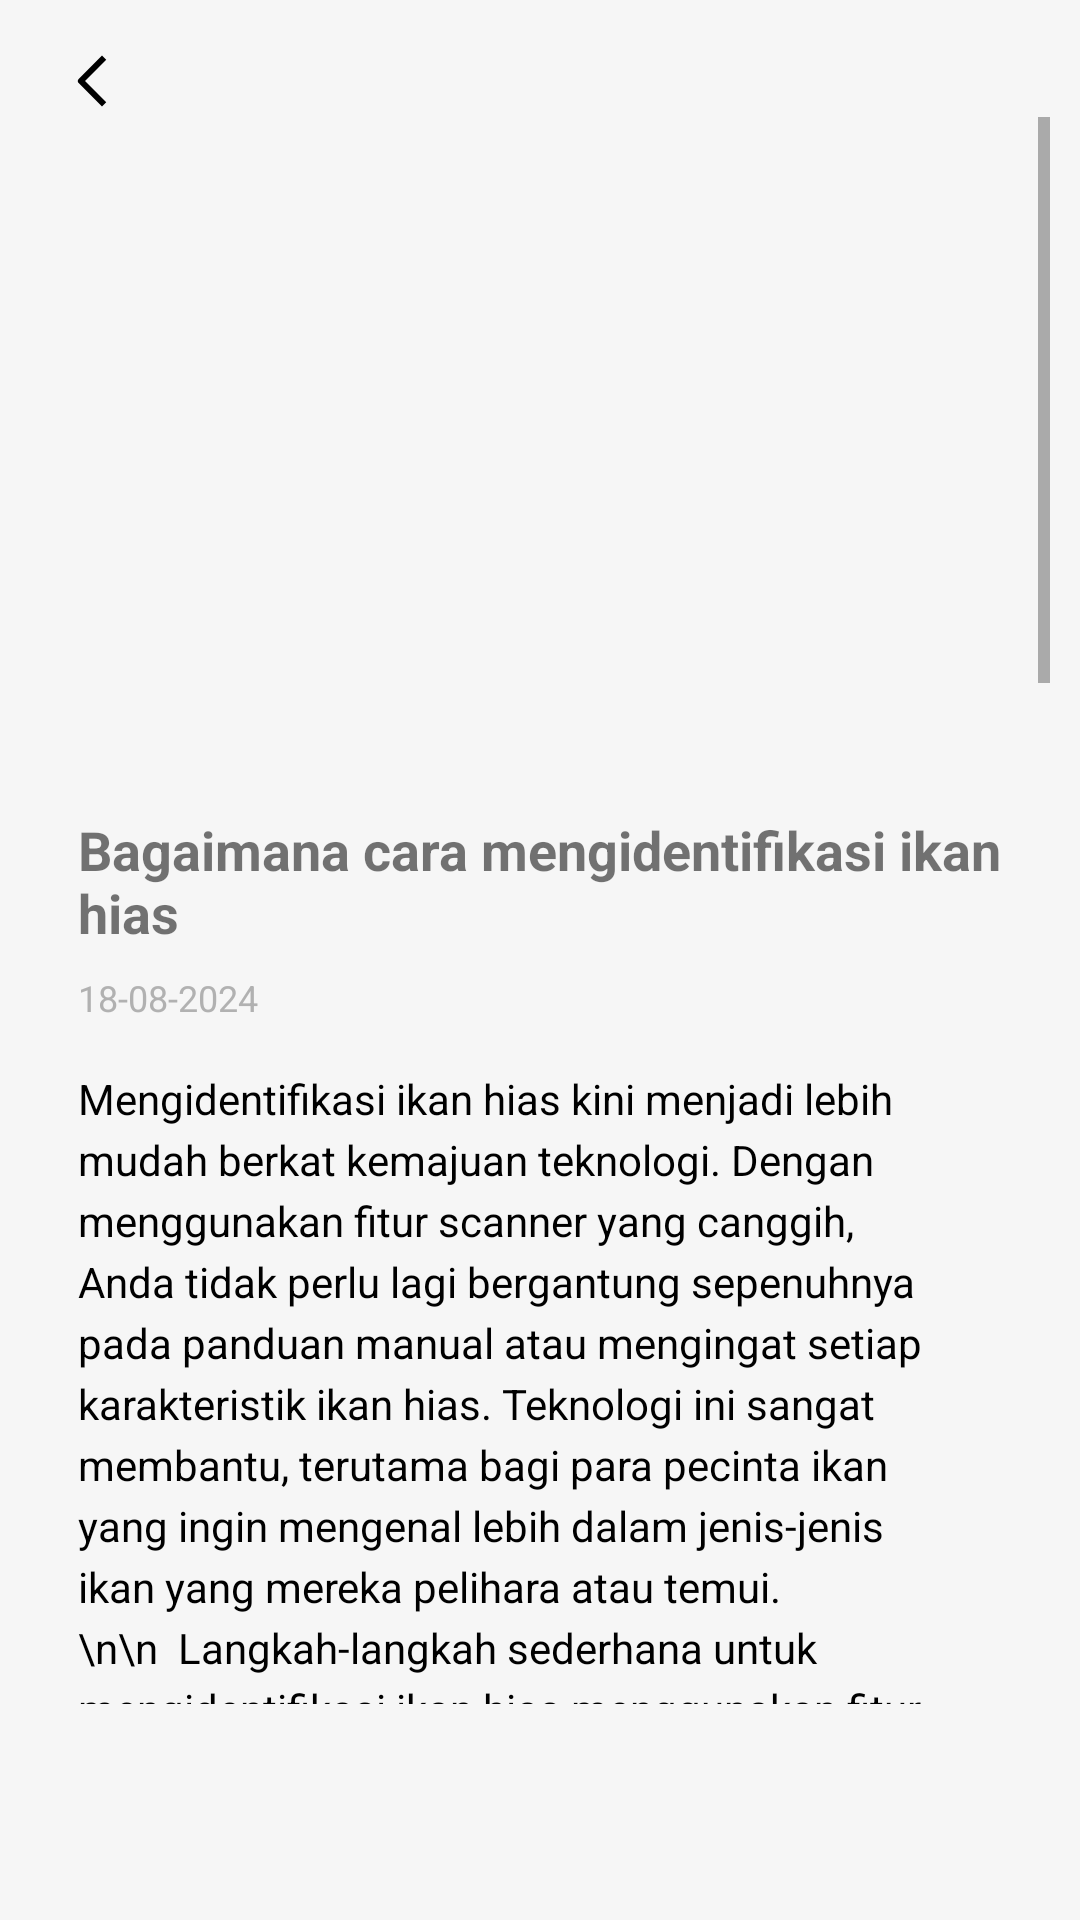

Write the Android layout XML for this screen, with the resource values it uses.
<!-- AndroidManifest.xml: application theme Theme.Fishco -->
<!-- res/layout/activity_get_started_detail.xml -->
<?xml version="1.0" encoding="utf-8"?>
<androidx.constraintlayout.widget.ConstraintLayout
    xmlns:android="http://schemas.android.com/apk/res/android"
    xmlns:app="http://schemas.android.com/apk/res-auto"
    xmlns:tools="http://schemas.android.com/tools"
    android:id="@+id/main"
    android:layout_width="match_parent"
    android:layout_height="match_parent"
    tools:context=".activity.started.GetStartedDetailActivity"
    android:background="@color/bg"
    android:paddingStart="10dp"
    android:paddingEnd="10dp">

    
    <FrameLayout
        android:id="@+id/back_button_container"
        android:layout_width="wrap_content"
        android:layout_height="wrap_content"
        android:layout_marginTop="15dp"
        android:layout_marginStart="15dp"
        app:layout_constraintTop_toTopOf="parent"
        app:layout_constraintStart_toStartOf="parent">

        <ImageButton
            android:id="@+id/back_button"
            android:layout_width="wrap_content"
            android:layout_height="wrap_content"
            android:src="@drawable/back"
            android:background="?attr/selectableItemBackgroundBorderless"
            android:contentDescription="Kembali" />
    </FrameLayout>

    
    <ScrollView
        android:id="@+id/article_scroll_view"
        android:layout_width="match_parent"
        android:layout_height="0dp"
        android:layout_marginBottom="72dp"
        app:layout_constraintTop_toBottomOf="@id/back_button_container"
        app:layout_constraintBottom_toBottomOf="parent">

        <LinearLayout
            android:layout_width="match_parent"
            android:layout_height="wrap_content"
            android:orientation="vertical"
            android:padding="16dp">

            
            <ImageView
                android:id="@+id/article_image"
                android:layout_width="match_parent"
                android:layout_height="200dp"
                android:scaleType="centerCrop"
                android:background="@drawable/rounded_image_background"
                android:src="@drawable/get_started_img_1" />

            
            <TextView
                android:id="@+id/article_title"
                android:layout_width="match_parent"
                android:layout_height="wrap_content"
                android:text="Bagaimana cara mengidentifikasi ikan hias"
                android:textSize="18sp"
                android:textStyle="bold"
                android:layout_marginTop="16dp" />

            
            <TextView
                android:id="@+id/article_date"
                android:layout_width="match_parent"
                android:layout_height="wrap_content"
                android:text="18-08-2024"
                android:textSize="12sp"
                android:textColor="@color/gray"
                android:layout_marginTop="8dp" />

            
            <TextView
                android:id="@+id/article_content"
                android:layout_width="match_parent"
                android:layout_height="wrap_content"
                android:textSize="14sp"
                android:lineSpacingExtra="4dp"
                android:layout_marginTop="16dp"
                android:textColor="@android:color/black"
                android:text="Mengidentifikasi ikan hias kini menjadi lebih mudah berkat kemajuan teknologi. Dengan menggunakan fitur scanner yang canggih, Anda tidak perlu lagi bergantung sepenuhnya pada panduan manual atau mengingat setiap karakteristik ikan hias. Teknologi ini sangat membantu, terutama bagi para pecinta ikan yang ingin mengenal lebih dalam jenis-jenis ikan yang mereka pelihara atau temui.\n\n

Langkah-langkah sederhana untuk mengidentifikasi ikan hias menggunakan fitur scanner adalah sebagai berikut:\n\n

1. Siapkan Kamera atau Scanner\n
   Pastikan perangkat Anda dilengkapi dengan kamera yang memiliki resolusi baik. Kamera ini berfungsi untuk menangkap gambar ikan dengan jelas, termasuk pola warna, bentuk tubuh, dan sirip.\n\n

2. Tangkap Gambar yang Jelas\n
   Arahkan scanner ke ikan hias yang ingin diidentifikasi. Pastikan ikan berada di lingkungan yang cukup terang agar gambar yang dihasilkan tidak buram. Ambil gambar dari sudut terbaik untuk menangkap detail penting.\n\n

3. Gunakan Aplikasi yang Mendukung\n
   Ada banyak aplikasi berbasis scanner yang mampu membaca data visual dari ikan. Aplikasi ini akan membandingkan pola, warna, dan ciri-ciri lainnya dengan basis data ikan hias untuk menemukan kecocokan.\n\n

4. Analisis dan Hasil Identifikasi\n
   Dalam hitungan detik, aplikasi akan memberikan informasi lengkap mengenai jenis ikan, habitat asli, kebiasaan makan, hingga cara perawatan terbaik. Informasi ini sangat berguna bagi Anda untuk memastikan ikan tetap sehat dan nyaman di akuarium Anda.\n\n

Mengapa Teknologi Scanner Penting?\n
Fitur scanner mempermudah kehidupan para penghobi ikan hias. Selain menghemat waktu, teknologi ini juga meningkatkan akurasi dalam identifikasi ikan, sehingga kesalahan informasi dapat diminimalkan. Anda dapat dengan mudah mengenali spesies langka dan memahami kebutuhannya tanpa kesulitan.\n\n

Tips Tambahan:\n
- Gunakan scanner di area dengan pencahayaan alami.\n
- Pastikan aplikasi scanner Anda terhubung ke internet untuk akses data yang lebih lengkap.\n
- Perbarui aplikasi secara berkala untuk hasil identifikasi yang lebih akurat.\n\n

Dengan memanfaatkan teknologi seperti scanner, pengalaman Anda dalam dunia ikan hias akan menjadi lebih menyenangkan dan edukatif. Teknologi ini tidak hanya mempermudah pengenalan ikan tetapi juga membantu Anda menjadi pecinta ikan hias yang lebih bertanggung jawab." />


            
            <View
                android:layout_width="match_parent"
                android:layout_height="1dp"
                android:background="@color/gray"
                android:layout_marginTop="16dp"
                android:layout_marginBottom="16dp" />
        </LinearLayout>
    </ScrollView>
</androidx.constraintlayout.widget.ConstraintLayout>
<!-- resources referenced by this layout -->
<resources>
  <color name="bg">#F6F6F6</color>
  <color name="gray">#B1B1B1</color>
  <!-- drawable back (drawable) -->
  <vector xmlns:android="http://schemas.android.com/apk/res/android"
      android:width="12dp"
      android:height="24dp"
      android:viewportWidth="12"
      android:viewportHeight="24">
      <path
          android:fillColor="#000000"
          android:pathData="M3.343,12 L10.414,19.071 L9,20.485 L1.222,12.707 C0.831,12.316 0.831,11.684 1.222,11.293 L9,3.515 L10.414,4.929 Z"/>
  </vector>
  <style name="Theme.Fishco" parent="Theme.MaterialComponents.DayNight.DarkActionBar">
  
  
  
  
  
  
  
  
  
  
  
  
          
          <item name="colorPrimary">@color/blue_primary</item> 
          <item name="colorPrimaryVariant">@color/blue_tua1</item> 
          <item name="colorOnPrimary">@color/white</item> 
  
          
          <item name="colorSecondary">@color/blue_secondary</item> 
          <item name="colorSecondaryVariant">@color/blue_tertiary</item> 
          <item name="colorOnSecondary">@color/black</item> 
  
          
          <item name="android:statusBarColor">?attr/colorPrimaryVariant</item> 
  
          
          <item name="windowActionBar">false</item>
          <item name="windowNoTitle">true</item>
  
          
  
      </style>
  <color name="blue_primary">#0E91E9</color>
  <color name="blue_tua1">#0278C7</color>
  <color name="white">#FFFFFFFF</color>
  <color name="blue_secondary">#38ABF8</color>
  <color name="blue_tertiary">#7DC9FC</color>
  <color name="black">#FF000000</color>
</resources>
